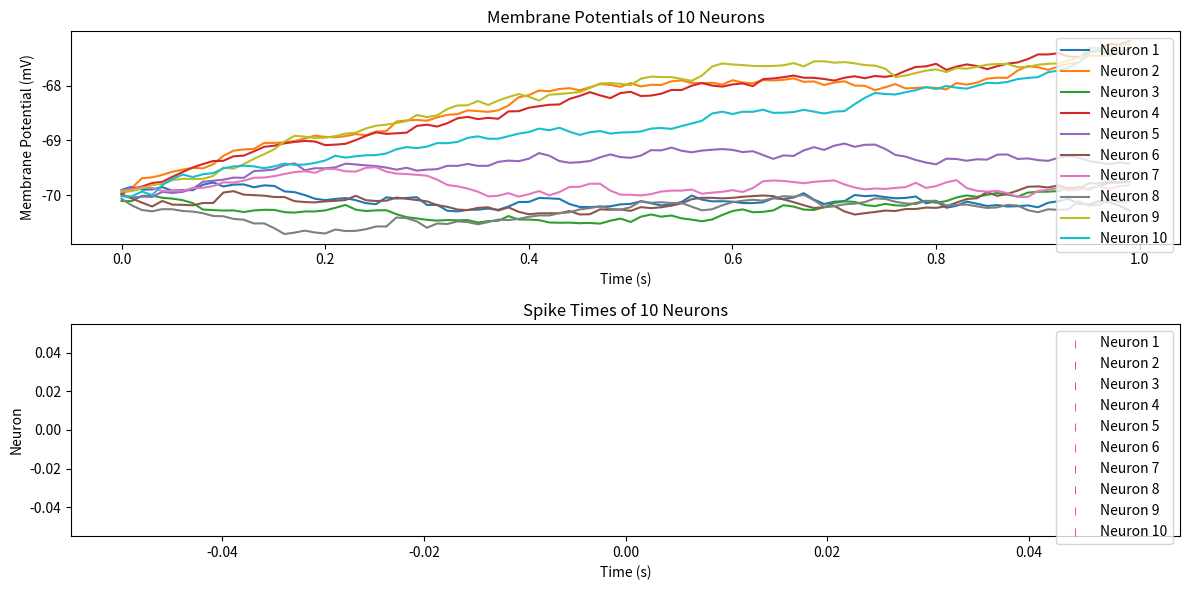

Write Python code to recreate this figure.
#!/usr/bin/env python3
# -*- coding: utf-8 -*-
"""
Created on Fri Sep 29 10:02:26 2023

[redacted]
"""

import numpy as np
import matplotlib.pyplot as plt

class IzhikevichNeuron:
    def __init__(self, a, b, c, d):
        self.a = a
        self.b = b
        self.c = c
        self.d = d
        self.v = -70.0  # Initial membrane potential (mV)
        self.u = self.b * self.v  # Initial recovery variable
        self.spike_times = []  # Store spike times

    def simulate(self, sim_time, dt, input_current):
        num_steps = int(sim_time / dt)
        membrane_potential = np.zeros(num_steps)

        for t in range(num_steps):
            # Update membrane potential and recovery variable
            dv = (0.04 * self.v ** 2) + (5 * self.v) + 140 - self.u + input_current[t]
            du = self.a * (self.b * self.v - self.u)

            self.v += dv * dt
            self.u += du * dt

            # Check for a spike and reset if the threshold is crossed
            if self.v >= 30:
                self.v = self.c
                self.u += self.d
                self.spike_times.append(t * dt)

            membrane_potential[t] = self.v

        return membrane_potential

# Parameters for the 10 neurons
neuron_params = [
    (0.02, 0.2, -65.0, 8.0),
    (0.02, 0.25, -65.0, 2.0),
    (0.02, 0.2, -50.0, 2.0),
    (0.02, 0.25, -55.0, 0.05),
    (0.01, 0.2, -65.0, 2.0),
    (0.03, 0.2, -64.0, 1.0),
    (0.01, 0.2, -65.0, 2.0),
    (0.03, 0.2, -64.0, 1.0),
    (0.03, 0.25, -52.0, 0.05),
    (0.03, 0.25, -50.0, 0.05)
]

# Create and simulate 10 neurons
sim_time = 1.0       # Simulation time (seconds)
dt = 0.01            # Time step (seconds), equivalent to 10 ms
num_neurons = len(neuron_params)

neurons = []
membrane_potentials = []

for params in neuron_params:
    neuron = IzhikevichNeuron(*params)
    input_current = np.random.randn(int(sim_time / dt)) * 5.0  # Random input current for each neuron
    membrane_potential = neuron.simulate(sim_time, dt, input_current)
    neurons.append(neuron)
    membrane_potentials.append(membrane_potential)

# Plot membrane potentials and spike times for all neurons
time_axis = np.arange(0, sim_time, dt)
plt.figure(figsize=(12, 6))
plt.subplot(2, 1, 1)
for i, membrane_potential in enumerate(membrane_potentials):
    plt.plot(time_axis, membrane_potential, label=f'Neuron {i + 1}')
plt.xlabel('Time (s)')
plt.ylabel('Membrane Potential (mV)')
plt.title('Membrane Potentials of 10 Neurons')
plt.legend()

plt.subplot(2, 1, 2)
for i, neuron in enumerate(neurons):
    plt.scatter(neuron.spike_times, [i] * len(neuron.spike_times), c='r', marker='|', linewidths=0.5, label=f'Neuron {i + 1}')
plt.xlabel('Time (s)')
plt.ylabel('Neuron')
plt.title('Spike Times of 10 Neurons')
plt.legend()

plt.tight_layout()
plt.show()
